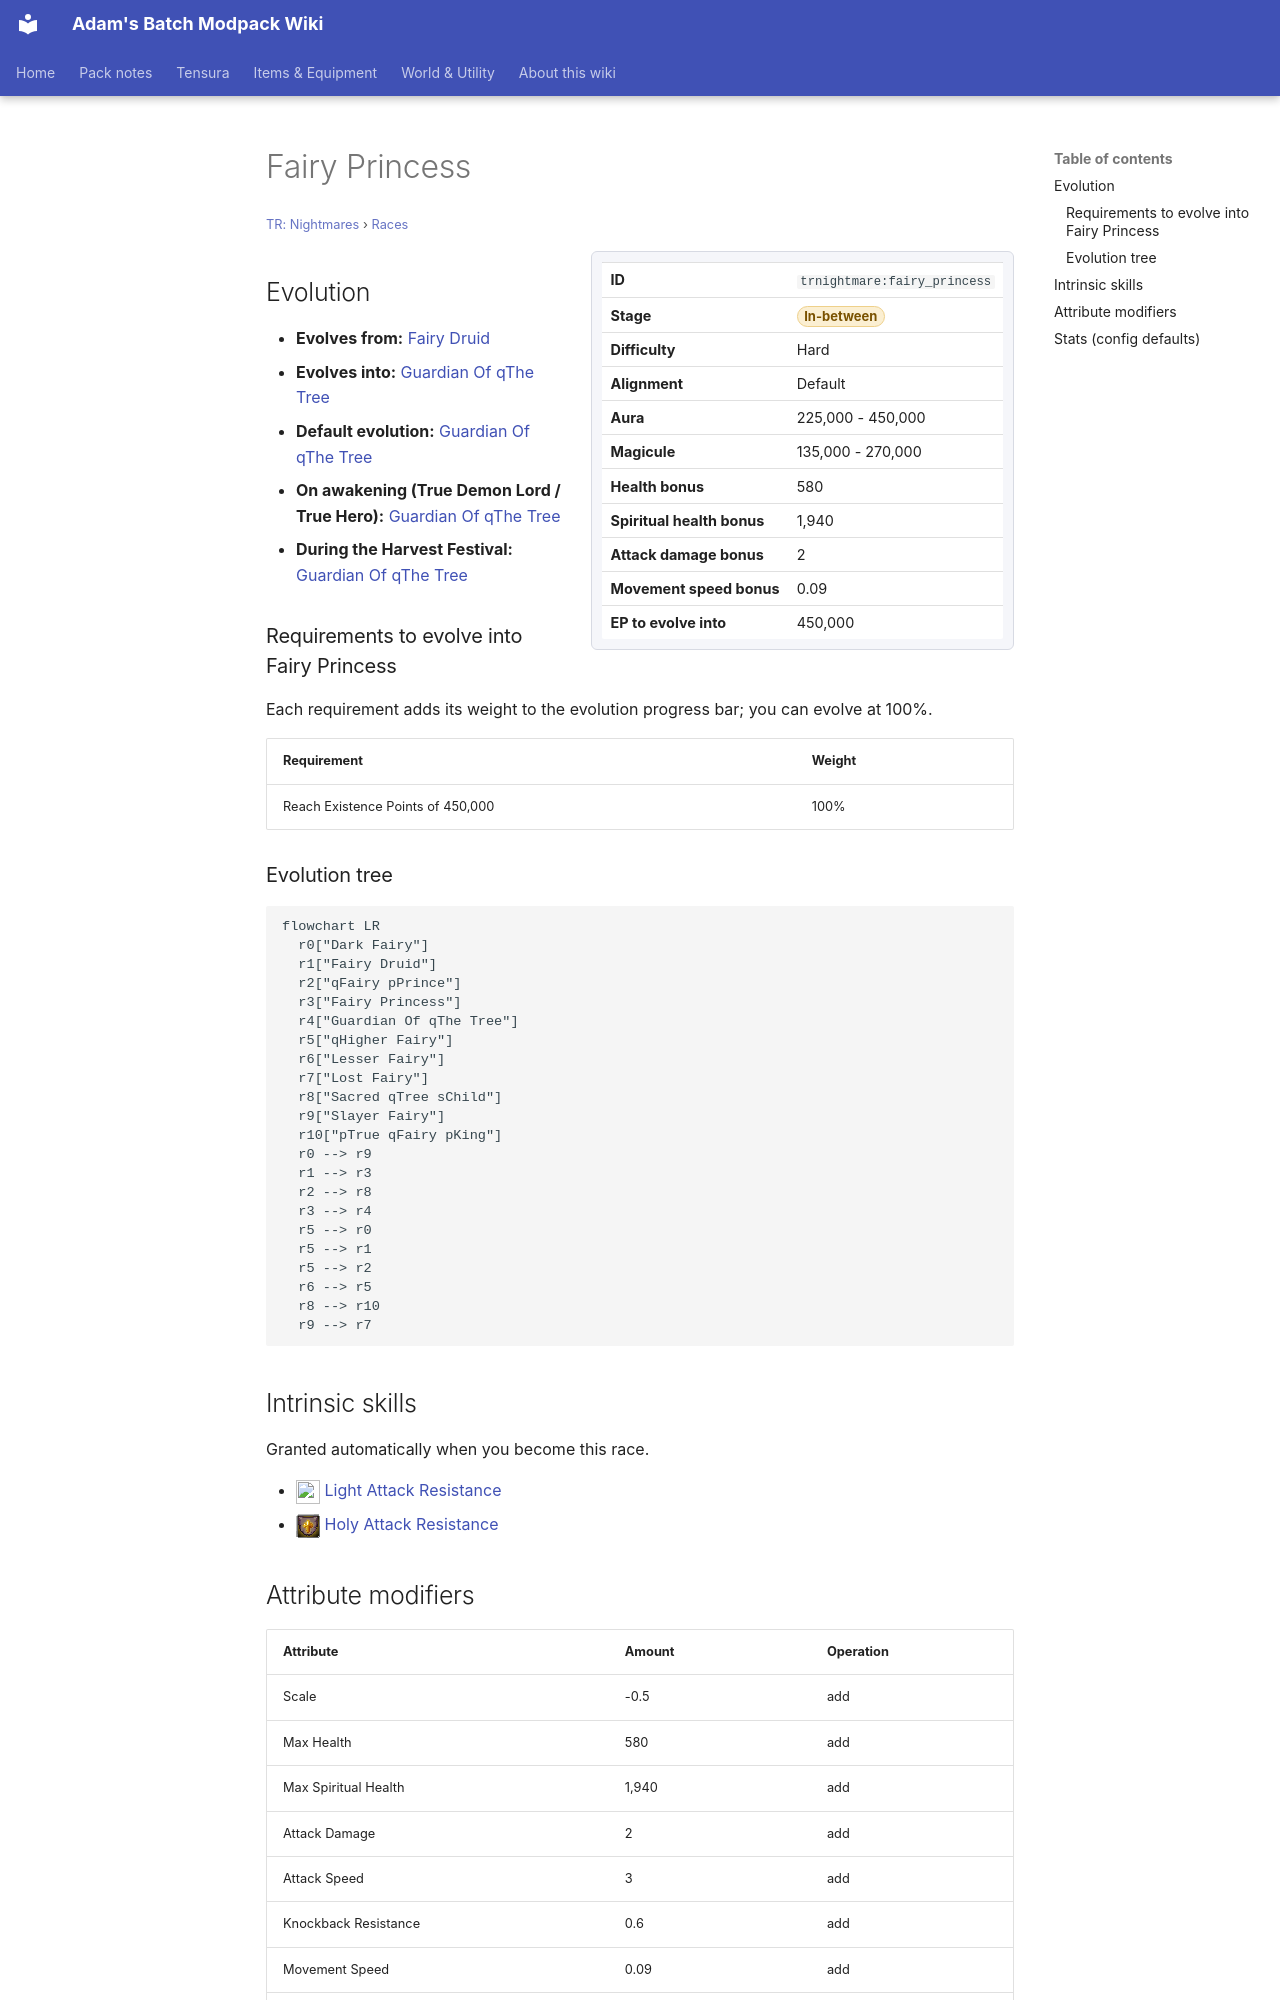

repository: Proteus-Nell/Adams-Batch-MC-Modpack-Wiki · page: tr-nightmares/races/fairy-princess/index.html · generator: mkdocs

# Fairy Princess

<small>[TR: Nightmares](../index.md) &rsaquo; [Races](index.md)</small>

<div class="infobox" markdown>

| | |
|---|---|
| **ID** | `trnightmare:fairy_princess` |
| **Stage** | <span class="stage stage-in-between">In-between</span> |
| **Difficulty** | Hard |
| **Alignment** | Default |
| **Aura** | 225,000 - 450,000 |
| **Magicule** | 135,000 - 270,000 |
| **Health bonus** | 580 |
| **Spiritual health bonus** | 1,940 |
| **Attack damage bonus** | 2 |
| **Movement speed bonus** | 0.09 |
| **EP to evolve into** | 450,000 |

</div>

## Evolution

- **Evolves from:** [Fairy Druid](fairy-druid.md)
- **Evolves into:** [Guardian Of qThe Tree](guardian-of-the-tree.md)
- **Default evolution:** [Guardian Of qThe Tree](guardian-of-the-tree.md)
- **On awakening (True Demon Lord / True Hero):** [Guardian Of qThe Tree](guardian-of-the-tree.md)
- **During the Harvest Festival:** [Guardian Of qThe Tree](guardian-of-the-tree.md)

### Requirements to evolve into Fairy Princess

Each requirement adds its weight to the evolution progress bar; you can evolve at 100%.

| Requirement | Weight |
|---|---|
| Reach Existence Points of 450,000 | 100% |

### Evolution tree

```mermaid
flowchart LR
  r0["Dark Fairy"]
  r1["Fairy Druid"]
  r2["qFairy pPrince"]
  r3["Fairy Princess"]
  r4["Guardian Of qThe Tree"]
  r5["qHigher Fairy"]
  r6["Lesser Fairy"]
  r7["Lost Fairy"]
  r8["Sacred qTree sChild"]
  r9["Slayer Fairy"]
  r10["pTrue qFairy pKing"]
  r0 --> r9
  r1 --> r3
  r2 --> r8
  r3 --> r4
  r5 --> r0
  r5 --> r1
  r5 --> r2
  r6 --> r5
  r8 --> r10
  r9 --> r7
```

## Intrinsic skills

Granted automatically when you become this race.

- ![](../../assets/icons/tensura/skill/light_attack_resistance.png) [Light Attack Resistance](../../tensura-reincarnated/abilities/resistance-skills/light-attack-resistance.md)
- ![](../../assets/icons/tensura/skill/holy_attack_resistance.png) [Holy Attack Resistance](../../tensura-reincarnated/abilities/resistance-skills/holy-attack-resistance.md)

## Attribute modifiers

| Attribute | Amount | Operation |
|---|---|---|
| Scale | -0.5 | add |
| Max Health | 580 | add |
| Max Spiritual Health | 1,940 | add |
| Attack Damage | 2 | add |
| Attack Speed | 3 | add |
| Knockback Resistance | 0.6 | add |
| Movement Speed | 0.09 | add |
| Swim Speed Multiplier | 0.09 | add |
